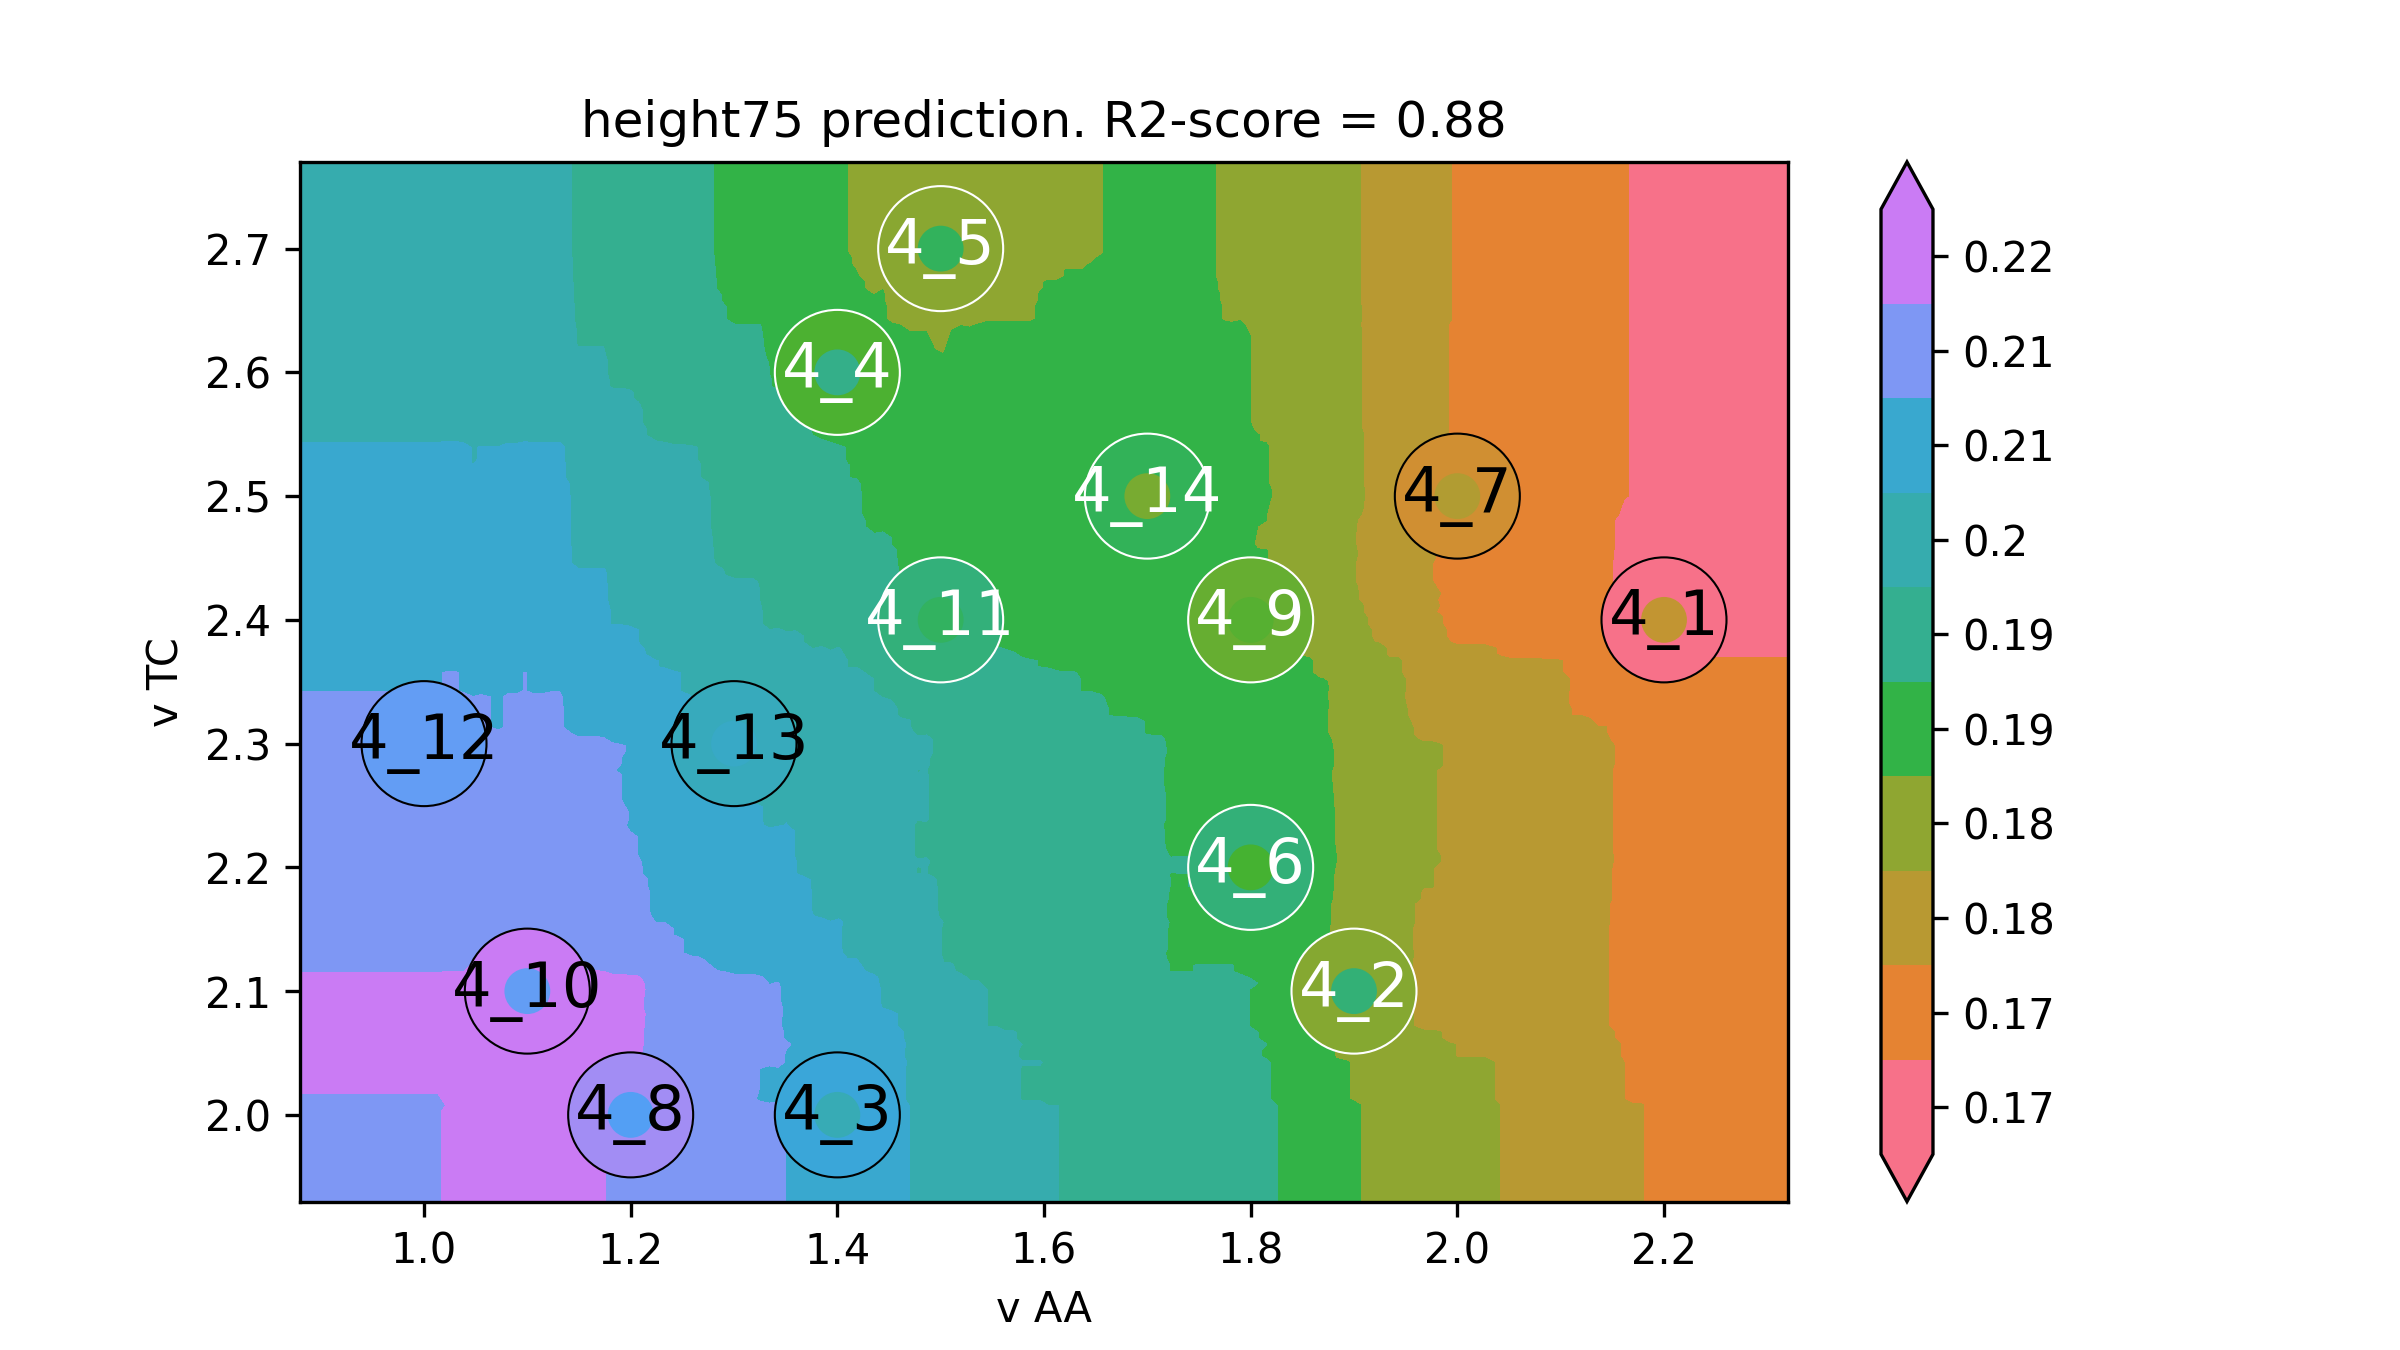

The table this chart was drawn from, first rows:
v AA, v TC, height75
0.76, 1.86, 0.2135
0.7684, 1.86, 0.2135
0.7769, 1.86, 0.2135
0.7853, 1.86, 0.2135
0.7938, 1.86, 0.2135
0.8022, 1.86, 0.2135
0.8107, 1.86, 0.2135
0.8191, 1.86, 0.2135
0.8275, 1.86, 0.2135
0.836, 1.86, 0.2135
0.8444, 1.86, 0.2135
0.8529, 1.86, 0.2135
0.8613, 1.86, 0.2135
0.8697, 1.86, 0.2135
0.8782, 1.86, 0.2135
0.8866, 1.86, 0.2135
0.8951, 1.86, 0.2135
0.9035, 1.86, 0.2135
0.912, 1.86, 0.2135
0.9204, 1.86, 0.2135
0.9288, 1.86, 0.2135
0.9373, 1.86, 0.2135
0.9457, 1.86, 0.2135
0.9542, 1.86, 0.2135
0.9626, 1.86, 0.2135
0.9711, 1.86, 0.2135
0.9795, 1.86, 0.2135
0.9879, 1.86, 0.2135
0.9964, 1.86, 0.2135
1.005, 1.86, 0.2135
1.013, 1.86, 0.2135
1.022, 1.86, 0.2137
1.03, 1.86, 0.2137
1.039, 1.86, 0.2139
1.047, 1.86, 0.2141
1.055, 1.86, 0.2143
1.064, 1.86, 0.2143
1.072, 1.86, 0.2143
1.081, 1.86, 0.2146
1.089, 1.86, 0.2146
1.098, 1.86, 0.2147
1.106, 1.86, 0.2144
1.115, 1.86, 0.2144
1.123, 1.86, 0.2143
1.131, 1.86, 0.2143
1.14, 1.86, 0.2141
1.148, 1.86, 0.2139
1.157, 1.86, 0.2137
1.165, 1.86, 0.2137
1.174, 1.86, 0.2136
1.182, 1.86, 0.2135
1.191, 1.86, 0.2135
1.199, 1.86, 0.2132
1.207, 1.86, 0.2132
1.216, 1.86, 0.2123
1.224, 1.86, 0.2115
1.233, 1.86, 0.2114
1.241, 1.86, 0.2111
1.25, 1.86, 0.2109
1.258, 1.86, 0.2104
... 39,940 more rows
